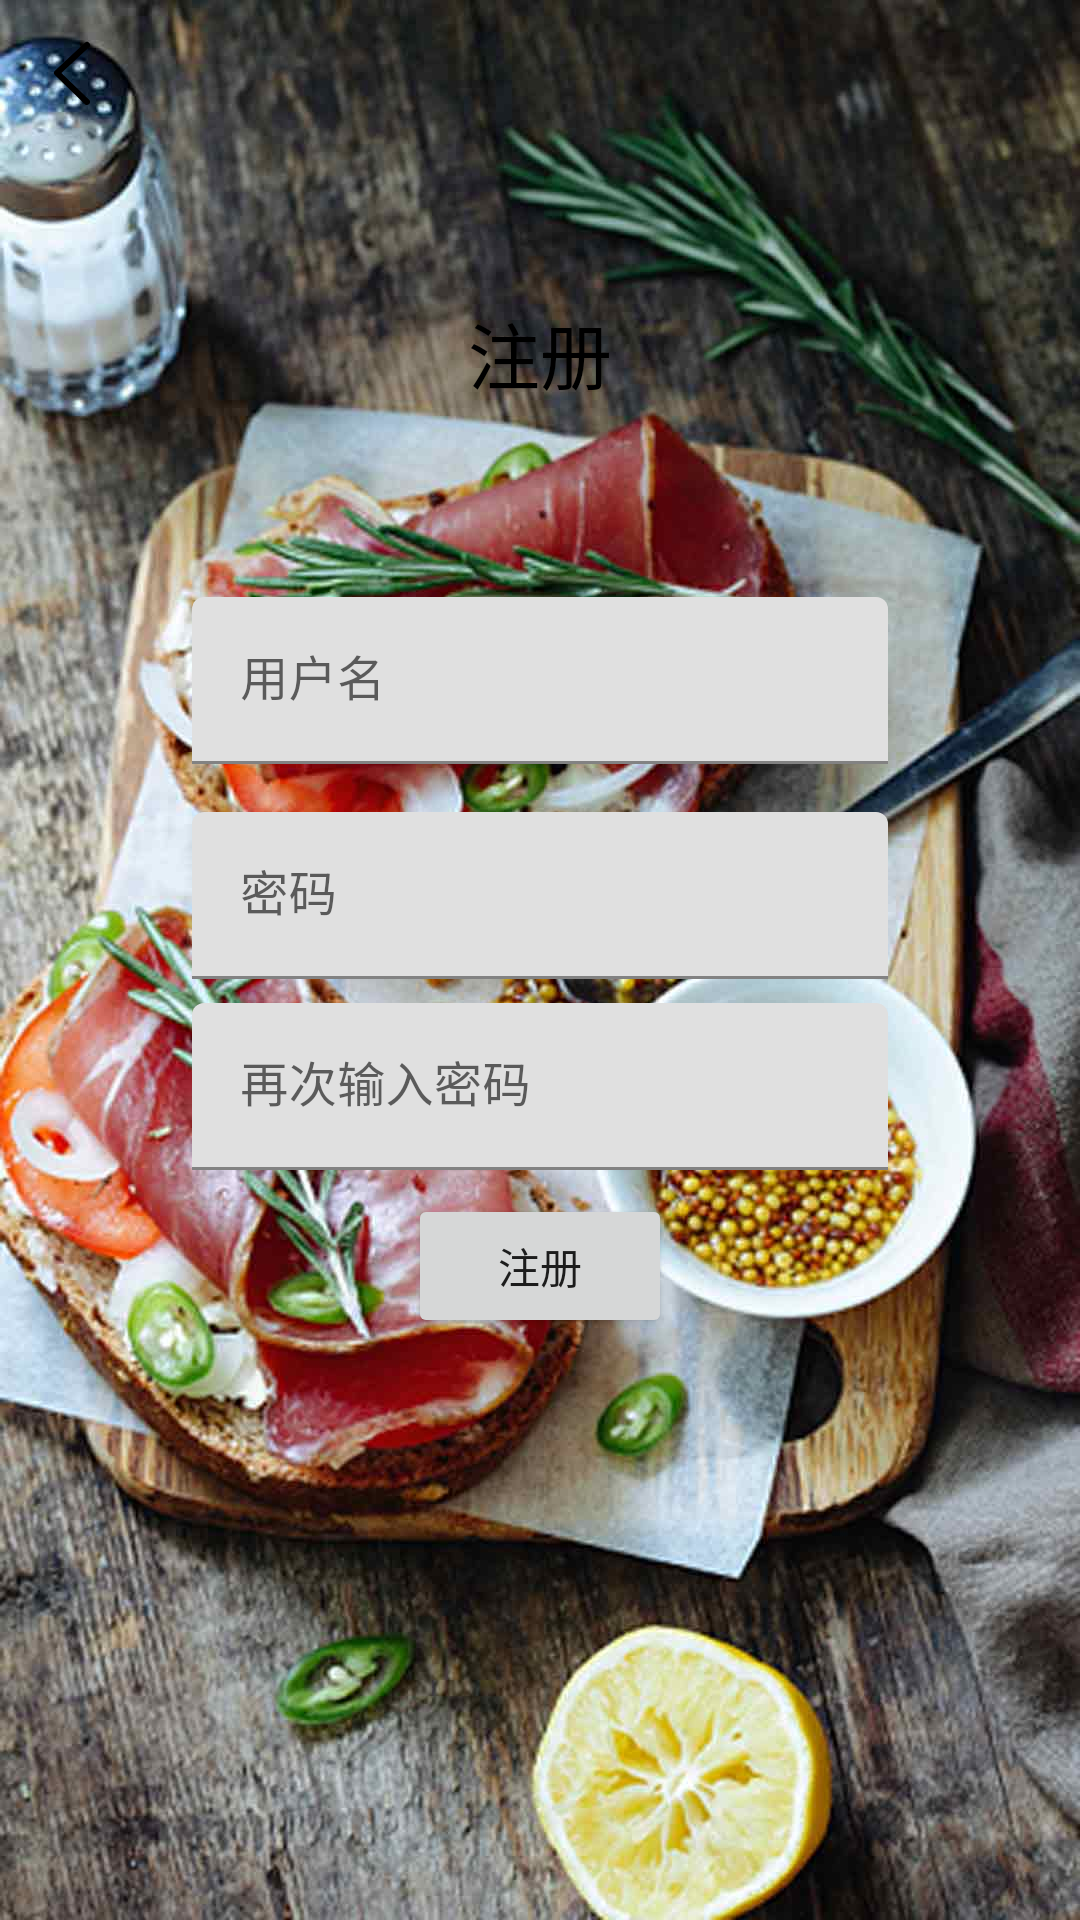

Layout XML and referenced resources for this Android screen:
<!-- AndroidManifest.xml: application theme AppTheme -->
<!-- res/layout/activity_register.xml -->
<?xml version="1.0" encoding="utf-8"?>
<androidx.constraintlayout.widget.ConstraintLayout
    xmlns:android="http://schemas.android.com/apk/res/android"
    xmlns:app="http://schemas.android.com/apk/res-auto"
    xmlns:tools="http://schemas.android.com/tools"
    android:layout_width="match_parent"
    android:layout_height="match_parent">

    <androidx.appcompat.widget.AppCompatImageView
        android:layout_width="wrap_content"
        android:layout_height="wrap_content"
        android:foreground="@color/foreground"
        android:scaleType="centerCrop"
        app:layout_constraintBottom_toBottomOf="parent"
        app:layout_constraintEnd_toEndOf="parent"
        app:layout_constraintHorizontal_bias="0.0"
        app:layout_constraintStart_toStartOf="parent"
        app:layout_constraintTop_toTopOf="parent"
        app:layout_constraintVertical_bias="0.0"
        app:srcCompat="@drawable/login_bg" />

    <TextView
        android:id="@+id/textView"
        android:layout_width="wrap_content"
        android:layout_height="wrap_content"
        android:layout_marginStart="8dp"
        android:layout_marginTop="100dp"
        android:layout_marginEnd="8dp"
        android:elevation="1dp"
        android:text="@string/register"
        android:textColor="@android:color/black"
        android:textSize="24sp"
        app:layout_constraintEnd_toEndOf="parent"
        app:layout_constraintStart_toStartOf="parent"
        app:layout_constraintTop_toTopOf="parent" />


    <com.google.android.material.textfield.TextInputLayout
        android:id="@+id/textInputLayout"
        android:layout_width="0dp"
        android:layout_height="wrap_content"
        android:layout_marginStart="64dp"
        android:layout_marginTop="64dp"
        android:layout_marginEnd="64dp"
        app:layout_constraintEnd_toEndOf="parent"
        app:layout_constraintStart_toStartOf="parent"
        app:layout_constraintTop_toBottomOf="@+id/textView">

        <com.google.android.material.textfield.TextInputEditText
            android:id="@+id/username"
            android:layout_width="match_parent"
            android:layout_height="wrap_content"
            android:hint="@string/username" />

    </com.google.android.material.textfield.TextInputLayout>

    <com.google.android.material.textfield.TextInputLayout
        android:id="@+id/textInputLayout3"
        android:layout_width="match_parent"
        android:layout_height="wrap_content"
        android:layout_marginStart="64dp"
        android:layout_marginTop="16dp"
        android:layout_marginEnd="64dp"
        app:layout_constraintEnd_toEndOf="parent"
        app:layout_constraintStart_toStartOf="parent"
        app:layout_constraintTop_toBottomOf="@+id/textInputLayout">

        <com.google.android.material.textfield.TextInputEditText
            android:id="@+id/password"
            android:layout_width="match_parent"
            android:layout_height="wrap_content"
            android:hint="@string/psd" />

    </com.google.android.material.textfield.TextInputLayout>

    <com.google.android.material.textfield.TextInputLayout
        android:id="@+id/textInputLayout4"
        android:layout_width="match_parent"
        android:layout_height="wrap_content"
        android:layout_marginStart="64dp"
        android:layout_marginTop="8dp"
        android:layout_marginEnd="64dp"
        app:layout_constraintEnd_toEndOf="parent"
        app:layout_constraintStart_toStartOf="parent"
        app:layout_constraintTop_toBottomOf="@+id/textInputLayout3">

        <com.google.android.material.textfield.TextInputEditText
            android:id="@+id/password_again"
            android:layout_width="match_parent"
            android:layout_height="wrap_content"
            android:hint="@string/psd_again" />

    </com.google.android.material.textfield.TextInputLayout>

    <ImageView
        android:id="@+id/back"
        android:layout_width="wrap_content"
        android:layout_height="wrap_content"
        android:layout_marginStart="8dp"
        android:layout_marginTop="8dp"
        app:layout_constraintStart_toStartOf="parent"
        app:layout_constraintTop_toTopOf="parent"
        app:srcCompat="@drawable/ic_return" />

    <Button
        android:id="@+id/register"
        android:layout_width="wrap_content"
        android:layout_height="wrap_content"
        android:layout_marginStart="8dp"
        android:layout_marginTop="8dp"
        android:layout_marginEnd="8dp"
        android:text="@string/register"
        app:layout_constraintEnd_toEndOf="parent"
        app:layout_constraintStart_toStartOf="parent"
        app:layout_constraintTop_toBottomOf="@+id/textInputLayout4" />

</androidx.constraintlayout.widget.ConstraintLayout>
<!-- resources referenced by this layout -->
<resources>
  <color name="foreground">#afffffff</color>
  <!-- drawable ic_return (drawable) -->
  <vector xmlns:android="http://schemas.android.com/apk/res/android"
      android:width="32dp"
      android:height="32dp"
      android:viewportWidth="1024"
      android:viewportHeight="1024">
      <path
          android:fillColor="#FF000000"
          android:pathData="M694.27,809.02l-295.81,-286.85 295.36,-274.75a32,32 0,0 0,-43.62 -46.85l-320,297.7a32,32 0,0 0,-0.51 46.4l320,310.3a32.03,32.03 0,0 0,44.58 -45.95" />
  </vector>
  <!-- drawable login_bg: jpg bitmap (drawable, 120262 bytes) -->
  <string name="psd">密码</string>
  <string name="psd_again">再次输入密码</string>
  <string name="register">注册</string>
  <string name="username">用户名</string>
  <style name="AppTheme" parent="Theme.MaterialComponents.Light.NoActionBar">
          
          <item name="colorPrimary">@color/colorPrimary</item>
          <item name="colorPrimaryDark">@color/colorPrimaryDark</item>
          <item name="colorAccent">@color/colorAccent</item>
      </style>
  <color name="colorPrimary">#fdd835</color>
  <color name="colorPrimaryDark">#c6a700</color>
  <color name="colorAccent">#D81B60</color>
</resources>
